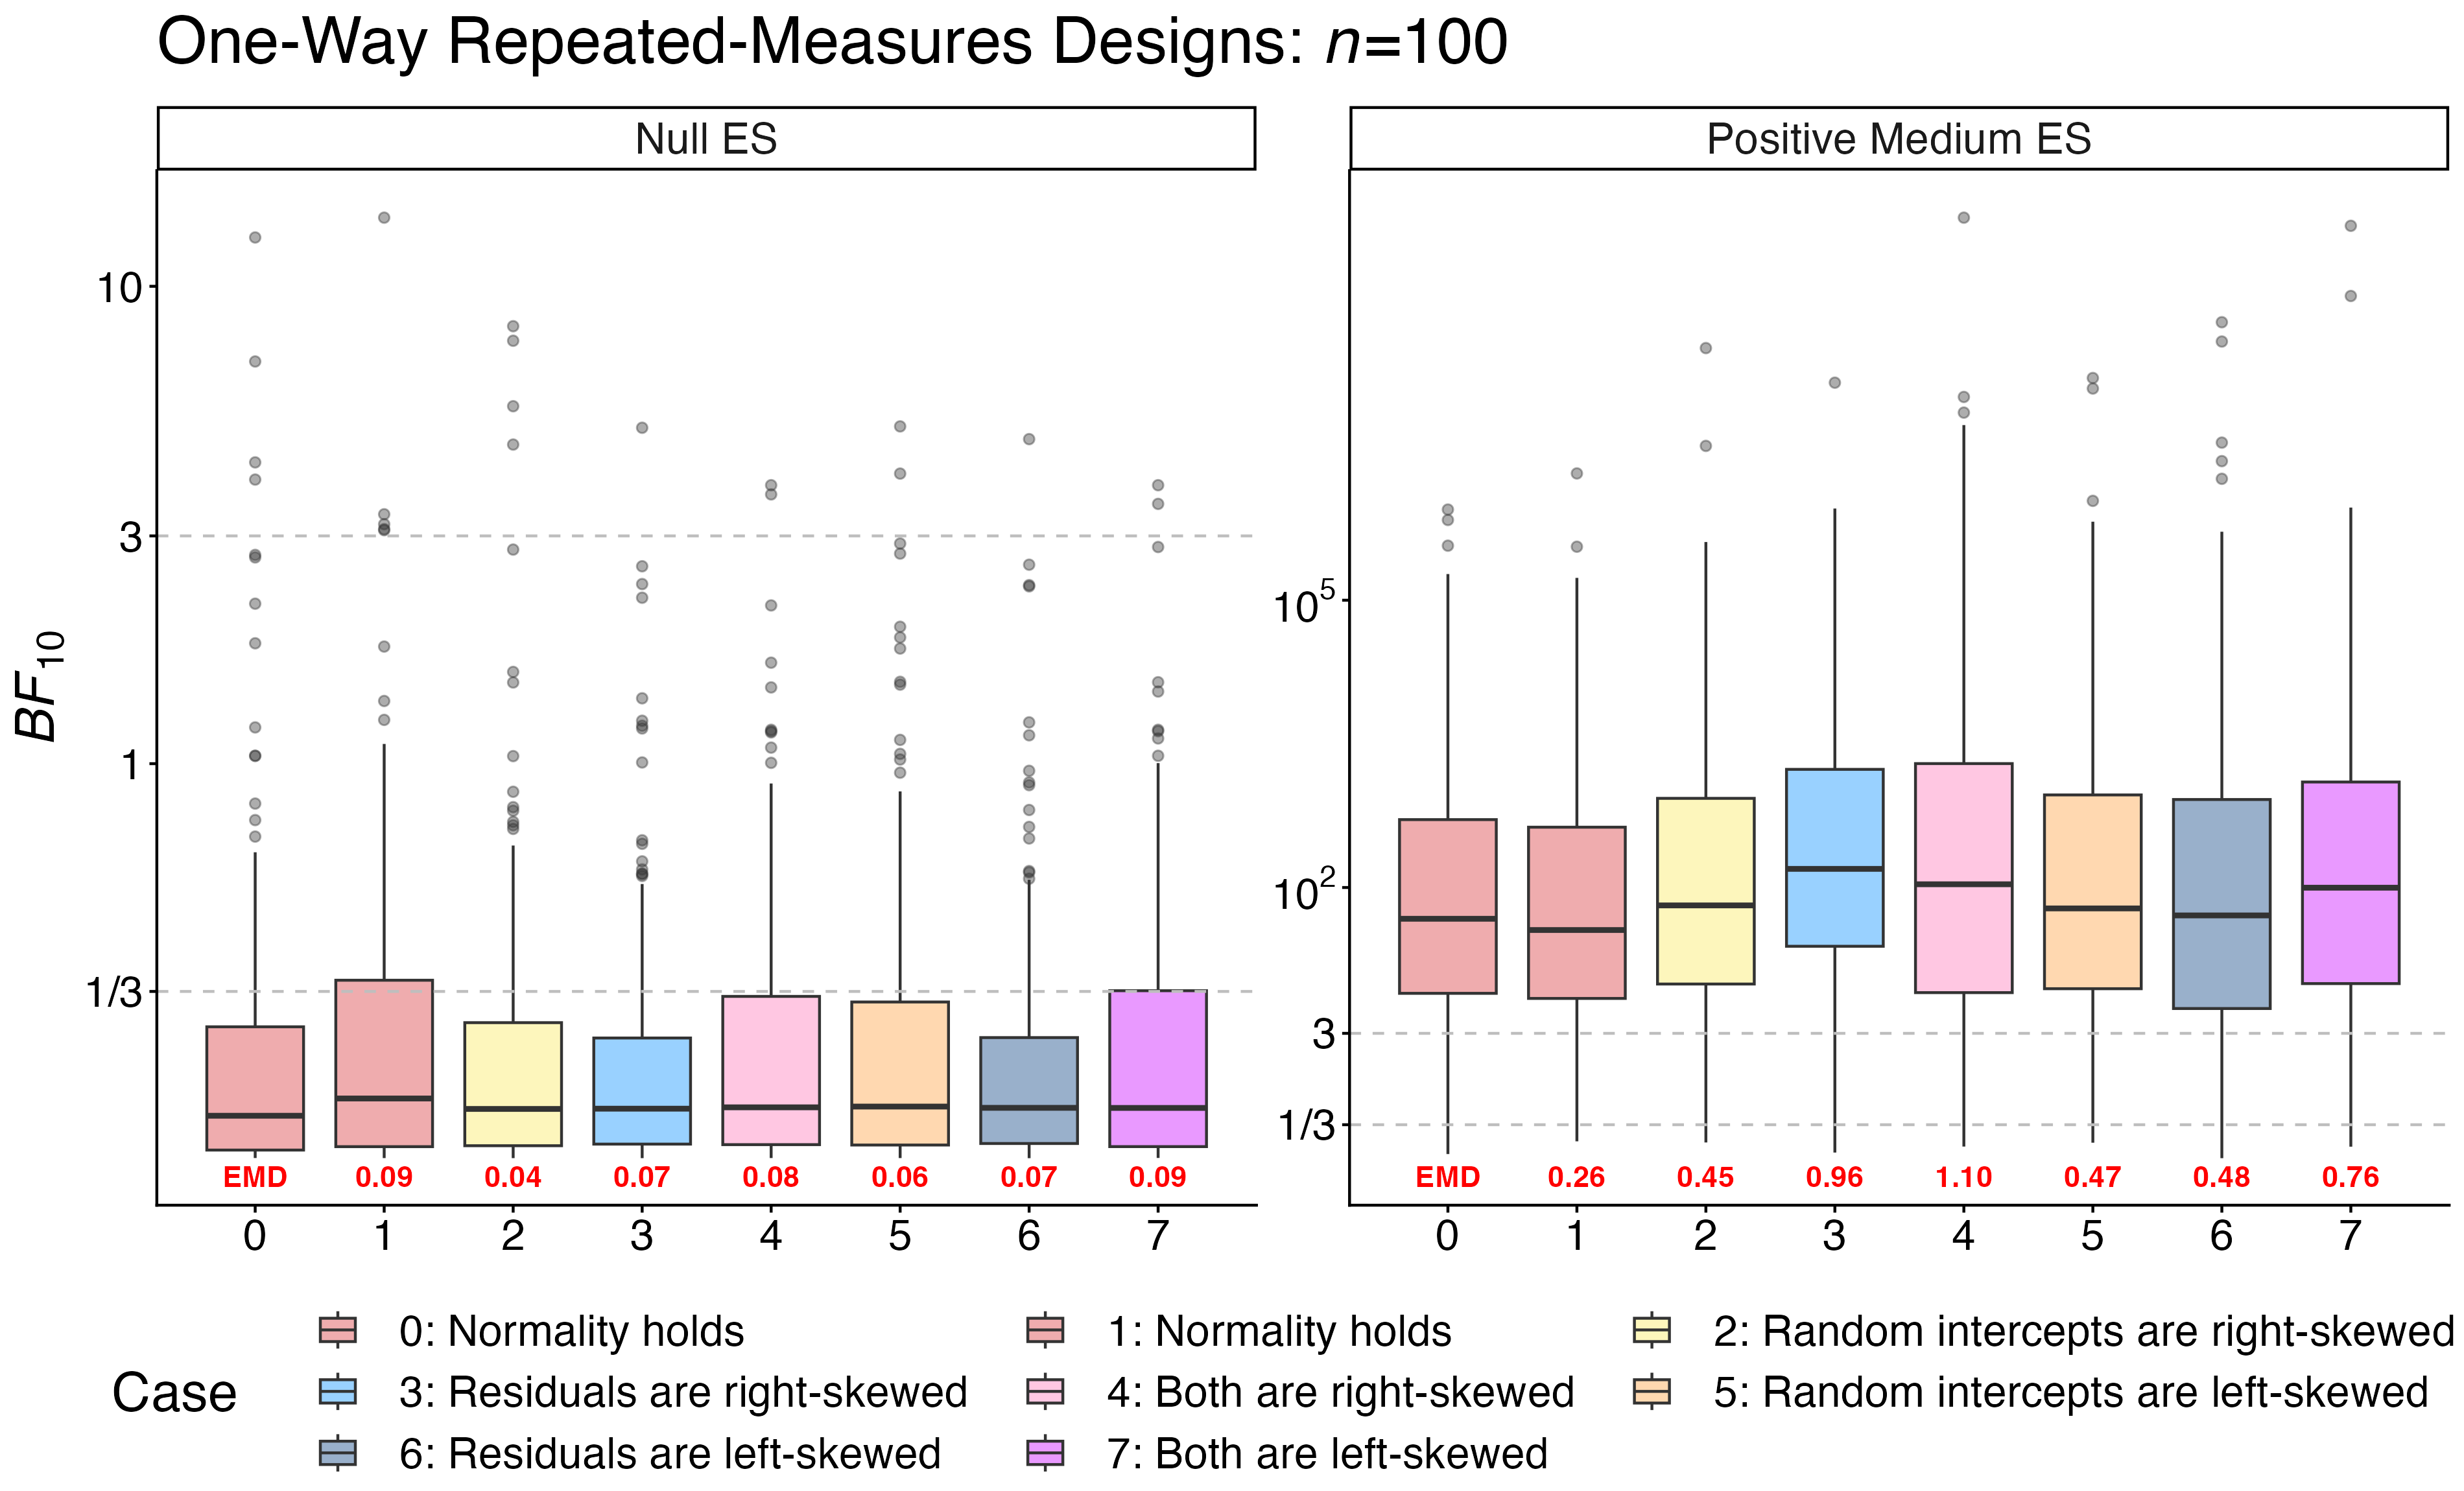

Write the R code that produced this figure.
library(dplyr) # v 1.1.4
library(ggh4x) # v 0.3.0; library(ggplot2) # v 3.5.2
library(transport) # v 0.15-4

dat <- read.csv("~/Downloads/osfstorage-archive/Simulation 3 continued/Figure 5/Sim_1way_robust.csv")
dat <- filter(dat, !if_any(contains("error"), ~ . > .05)) # 0 (out of 25,600) have been filtered out
dat$Label <- factor(dat$Case, labels=c("0: Normality holds",
                                       "1: Normality holds",
                                       "2: Random intercepts are right-skewed",
                                       "3: Residuals are right-skewed",
                                       "4: Both are right-skewed",
                                       "5: Random intercepts are left-skewed",
                                       "6: Residuals are left-skewed",
                                       "7: Both are left-skewed"))
dat$ES <- factor(dat$B1, labels=paste0(c("Null", paste0("Positive ", c("Small", "Medium", "Large"))), " ES"))


nSubj <- 100 # number of participants
df <- subset(dat, N==nSubj)

distBF <- distP <- ksBF <- ksP <- prop <- numeric(32); i <- 1
for (es in c(0, 0.25, 0.5, 0.75)) {
  temp <- subset(df, B1==es & Case==0)
  for (case in 0:7) {
    sub <- subset(df, B1==es & Case==case)
    prop[i] <- sum(sub$BF10 > 3) / nrow(sub) # proportion of the Bayes factors supporting the alternative
    distBF[i] <- ifelse(case==0, "EMD", sprintf("%.2f", wasserstein1d(log(temp$BF10), log(sub$BF10)))) # ln(BF₁₀)
    distP[i] <- ifelse(case==0, "EMD", round(wasserstein1d(temp$pVal, sub$pVal),10)) # earth mover's distance (EMD)
    ksBF[i] <- ifelse(case==0, "KS", round(ks.test(log(temp$BF10), log(sub$BF10))$statistic,2)) # ln(BF₁₀)
    ksP[i] <- ifelse(case==0, "KS", round(ks.test(temp$pVal, sub$pVal)$statistic,3)) # Kolmogorov–Smirnov (KS) statistic
    i <- i + 1
  }
}
anno <- data.frame("Case"=0:7,
                   "Label"=factor(levels(df$Label)),
                   "ES"=factor(rep(levels(df$ES), each=8)),
                   "prop"=prop,
                   "distBF"=distBF,
                   "distP"=distP,
                   "ksBF"=ksBF,
                   "ksP"=ksP)

fig4 <- ggplot(subset(df, ES %in% c("Null ES", "Positive Medium ES")), aes(x=Case, y=log(BF10), fill=Label)) + # ln(BF₁₀)
  geom_boxplot(alpha=.4) +
  facet_wrap(.~ES, scales="free_y", nrow=1) +
  labs(x="", y=expression(italic("BF")[10]), fill="Case",
       title=bquote("One-Way Repeated-Measures Designs: " * italic("n") * "=" * .(nSubj))) +
  scale_fill_manual(values=c("#d83034", "#d83034", "#f9e858", "#008dff", "#ff73b6", "#ff9d3a", "#003a7d", "#c701ff")) +
  facetted_pos_scales(y=list(scale_y_continuous(breaks=c(-log(3), 0, log(3), log(10)),
                                                labels=c("1/3", 1, 3, 10)),
                             scale_y_continuous(breaks=c(-log(3), log(3), log(1E2), log(1E5)),
                                                labels=c("1/3", 3, expression(10^2), expression(10^5))) )) +
  scale_x_continuous(breaks=seq(0,7,by=1)) +
  geom_hline(yintercept=c(-log(3), log(3)), linetype="dashed", color="gray") +
  geom_text(data=subset(anno, ES %in% c("Null ES", "Positive Medium ES")), 
            aes(x=Case, y=Inf, label=distBF), vjust=49, col="red", fontface="bold") +
  theme_classic() +
  theme(legend.position="bottom", text=element_text(size=20), legend.margin=margin(t=-15),
        legend.title=element_text(margin=margin(0,1,0,0,"cm")),
        legend.text=element_text(margin=margin(0,0.5,0,0.5,"cm"))) +
  guides(fill=guide_legend(nrow=3, byrow=T))
ggsave("~/Downloads/osfstorage-archive/Simulation 3 continued/Figure 5/Figure 5.png", fig4, width=3800, height=2300, units="px", device="png", dpi=300)
